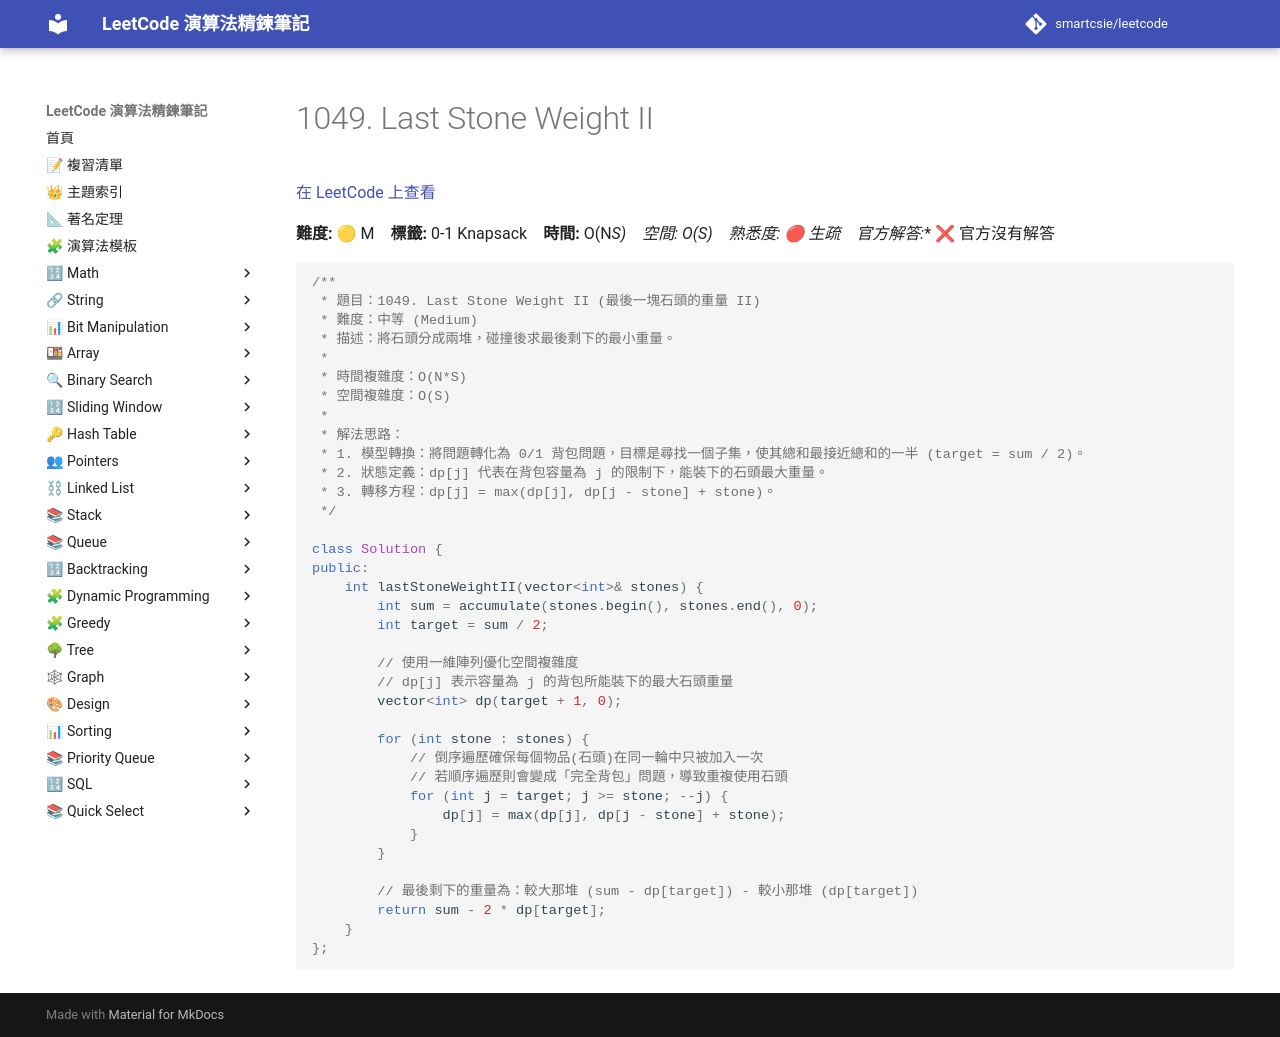

repository: smartcsie/leetcode · page: problems/1049/index.html · generator: mkdocs

# 1049. Last Stone Weight II

[在 LeetCode 上查看](https://leetcode.com/problems/last-stone-weight-ii/)

**難度:** 🟡 M　**標籤:** 0-1 Knapsack　**時間:** O(N*S)　**空間:** O(S)　**熟悉度:** 🔴 生疏　**官方解答:** ❌ 官方沒有解答

```cpp
/**
 * 題目：1049. Last Stone Weight II (最後一塊石頭的重量 II)
 * 難度：中等 (Medium)
 * 描述：將石頭分成兩堆，碰撞後求最後剩下的最小重量。
 *
 * 時間複雜度：O(N*S)
 * 空間複雜度：O(S)
 *
 * 解法思路：
 * 1. 模型轉換：將問題轉化為 0/1 背包問題，目標是尋找一個子集，使其總和最接近總和的一半 (target = sum / 2)。
 * 2. 狀態定義：dp[j] 代表在背包容量為 j 的限制下，能裝下的石頭最大重量。
 * 3. 轉移方程：dp[j] = max(dp[j], dp[j - stone] + stone)。
 */

class Solution {
public:
    int lastStoneWeightII(vector<int>& stones) {
        int sum = accumulate(stones.begin(), stones.end(), 0);
        int target = sum / 2;
        
        // 使用一維陣列優化空間複雜度
        // dp[j] 表示容量為 j 的背包所能裝下的最大石頭重量
        vector<int> dp(target + 1, 0);
        
        for (int stone : stones) {
            // 倒序遍歷確保每個物品(石頭)在同一輪中只被加入一次
            // 若順序遍歷則會變成「完全背包」問題，導致重複使用石頭
            for (int j = target; j >= stone; --j) {
                dp[j] = max(dp[j], dp[j - stone] + stone);
            }
        }
        
        // 最後剩下的重量為：較大那堆 (sum - dp[target]) - 較小那堆 (dp[target])
        return sum - 2 * dp[target];
    }
};
```
